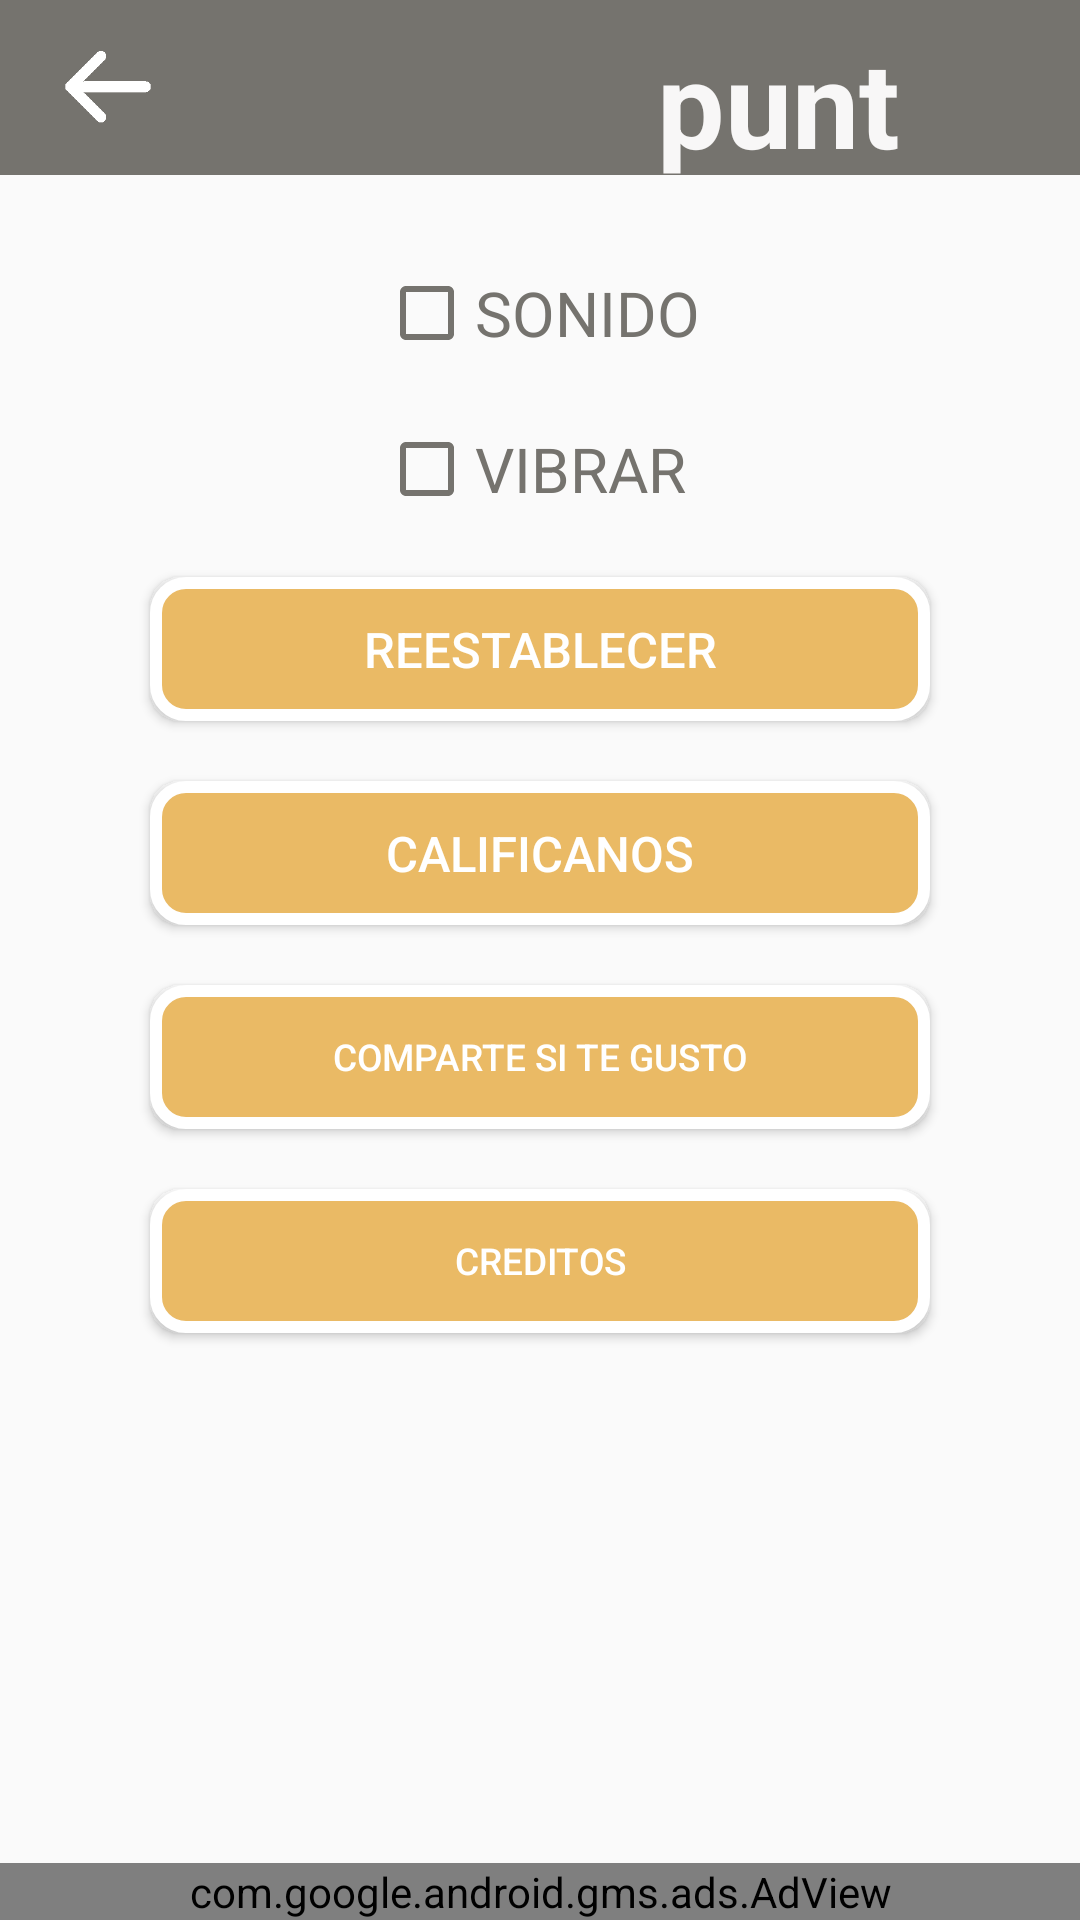

The Android layout XML behind this screen, and the referenced resources:
<!-- AndroidManifest.xml: application theme AppTheme -->
<!-- res/layout/opciones.xml -->
<?xml version="1.0" encoding="utf-8"?>
<RelativeLayout xmlns:android="http://schemas.android.com/apk/res/android"
    android:layout_width="match_parent"
    android:layout_height="match_parent"
    android:background="@drawable/fondonivel"
    android:orientation="vertical"
    android:scrollbars="vertical">


    <LinearLayout
        android:layout_width="match_parent"
        android:layout_height="wrap_content"
        android:layout_gravity="center|top"
        android:gravity="center|top"
        android:orientation="vertical">

        <include layout="@layout/barra" />

        <LinearLayout
            android:layout_width="wrap_content"
            android:layout_height="wrap_content"
            android:orientation="vertical">

            <CheckBox
                android:id="@+id/checkboxsonido"
                android:layout_width="wrap_content"
                android:layout_height="wrap_content"
                android:layout_marginTop="30dp"
                android:buttonTint="@color/gray"
                android:text="SONIDO"
                android:textAlignment="center"
                android:textColor="@color/gray"
                android:textSize="10pt" />

            <CheckBox
                android:id="@+id/checkboxvibrar"
                android:layout_width="wrap_content"
                android:layout_height="wrap_content"
                android:layout_marginTop="20dp"
                android:buttonTint="@color/gray"
                android:text="VIBRAR"
                android:textAlignment="center"
                android:textColor="@color/gray"
                android:textSize="10pt" />
        </LinearLayout>

        <Button
            android:id="@+id/botonreestablecer"
            android:layout_width="match_parent"
            android:layout_height="wrap_content"
            android:layout_marginLeft="50dp"
            android:layout_marginRight="50dp"
            android:layout_marginTop="20dp"
            android:background="@drawable/marcoredondo"
            android:text="Reestablecer"
            android:textColor="@android:color/white"
            android:textSize="8pt" />

        <Button
            android:id="@+id/botoncalifica"
            android:layout_width="match_parent"
            android:layout_height="wrap_content"
            android:layout_below="@+id/botonreestablecer"
            android:layout_centerHorizontal="true"
            android:layout_marginLeft="50dp"
            android:layout_marginRight="50dp"
            android:layout_marginTop="20dp"
            android:background="@drawable/marcoredondo"
            android:text="calificanos"
            android:textColor="@android:color/white"
            android:textSize="8pt" />

        <Button
            android:id="@+id/botoncomparte"
            android:layout_width="match_parent"
            android:layout_height="wrap_content"
            android:layout_below="@+id/botoncalifica"
            android:layout_centerHorizontal="true"
            android:layout_marginLeft="50dp"
            android:layout_marginRight="50dp"
            android:layout_marginTop="20dp"
            android:background="@drawable/marcoredondo"
            android:text="comparte si te gusto"
            android:textColor="@android:color/white"
            android:textSize="6pt" />

        <Button
            android:id="@+id/botoncreditos"
            android:layout_width="match_parent"
            android:layout_height="wrap_content"
            android:layout_centerHorizontal="true"
            android:layout_marginBottom="50dp"
            android:layout_marginLeft="50dp"
            android:layout_marginRight="50dp"
            android:layout_marginTop="20dp"
            android:background="@drawable/marcoredondo"
            android:text="Creditos"
            android:textColor="@android:color/white"
            android:textSize="6pt" />


    </LinearLayout>

    <com.google.android.gms.ads.AdView xmlns:ads="http://schemas.android.com/apk/res-auto"
        android:id="@+id/adView"
        android:layout_width="match_parent"
        android:layout_height="wrap_content"
        android:layout_alignParentBottom="true"
        android:layout_alignParentLeft="true"
        android:layout_alignParentStart="true"
        android:layout_gravity="center"
        ads:adSize="SMART_BANNER"
        ads:adUnitId="ca-app-pub-1984616735532779/4928238995" />
</RelativeLayout>
<!-- res/layout/barra.xml (included above) -->
<?xml version="1.0" encoding="utf-8"?>
<android.support.v7.widget.Toolbar xmlns:android="http://schemas.android.com/apk/res/android"
    xmlns:app="http://schemas.android.com/apk/res-auto"
    android:id="@+id/toolbar"
    android:layout_width="match_parent"
    android:layout_height="wrap_content"
    android:background="@color/gray"
    android:minHeight="?attr/actionBarSize"
    app:popupTheme="@style/ThemeOverlay.AppCompat.Light"
    app:theme="@style/ThemeOverlay.AppCompat.Dark.ActionBar">

    <Button
        android:id="@+id/atras"
        android:layout_width="40dp"
        android:layout_height="40dp"
        android:layout_gravity="start"
        android:background="@drawable/atras"
        android:onClick="onClick" />

    <LinearLayout
        android:layout_width="match_parent"
        android:layout_height="wrap_content"
        android:layout_gravity="center"
        android:gravity="right"
        android:orientation="horizontal">


        <TextView
            android:layout_marginTop="5dp"
            android:id="@+id/txtestrella"
            android:layout_width="wrap_content"
            android:layout_height="wrap_content"
            android:text="punt"
            android:gravity="center"
            android:layout_gravity="center"
            android:textColor="#f8f7f7"
            android:textSize="40sp"
            android:textStyle="bold" />

        <Button
            android:layout_width="40dp"
            android:layout_height="40dp"
            android:layout_gravity="center"
            android:layout_marginRight="20dp"
            android:background="@drawable/star"
            android:gravity="center" />


    </LinearLayout>

</android.support.v7.widget.Toolbar>
<!-- resources referenced by this layout -->
<resources>
  <color name="gray">#75736e</color>
  <!-- drawable atras: png bitmap (drawable, 2275 bytes) -->
  <!-- drawable marcoredondo (drawable) -->
  <?xml version="1.0" encoding="utf-8"?>
  <shape xmlns:android="http://schemas.android.com/apk/res/android"
      android:shape="rectangle">
      <solid android:color="#eaba65" />
      <stroke
          android:width="4dp"
          android:color="#ffffff" />
  
      <padding
          android:bottom="1dp"
          android:left="1dp"
          android:right="1dp"
          android:top="1dp" />
  
      <corners android:radius="30px" />
  </shape>
  <style name="AppTheme" parent="Base.Theme.AppCompat.Light.DarkActionBar">
          
          <item name="colorPrimary">@color/colorPrimary</item>
          <item name="colorPrimaryDark">@color/colorPrimaryDark</item>
          <item name="colorAccent">@color/colorAccent</item>
      </style>
  <color name="colorPrimary">#3F51B5</color>
  <color name="colorPrimaryDark">#303F9F</color>
  <color name="colorAccent">#FF4081</color>
</resources>
